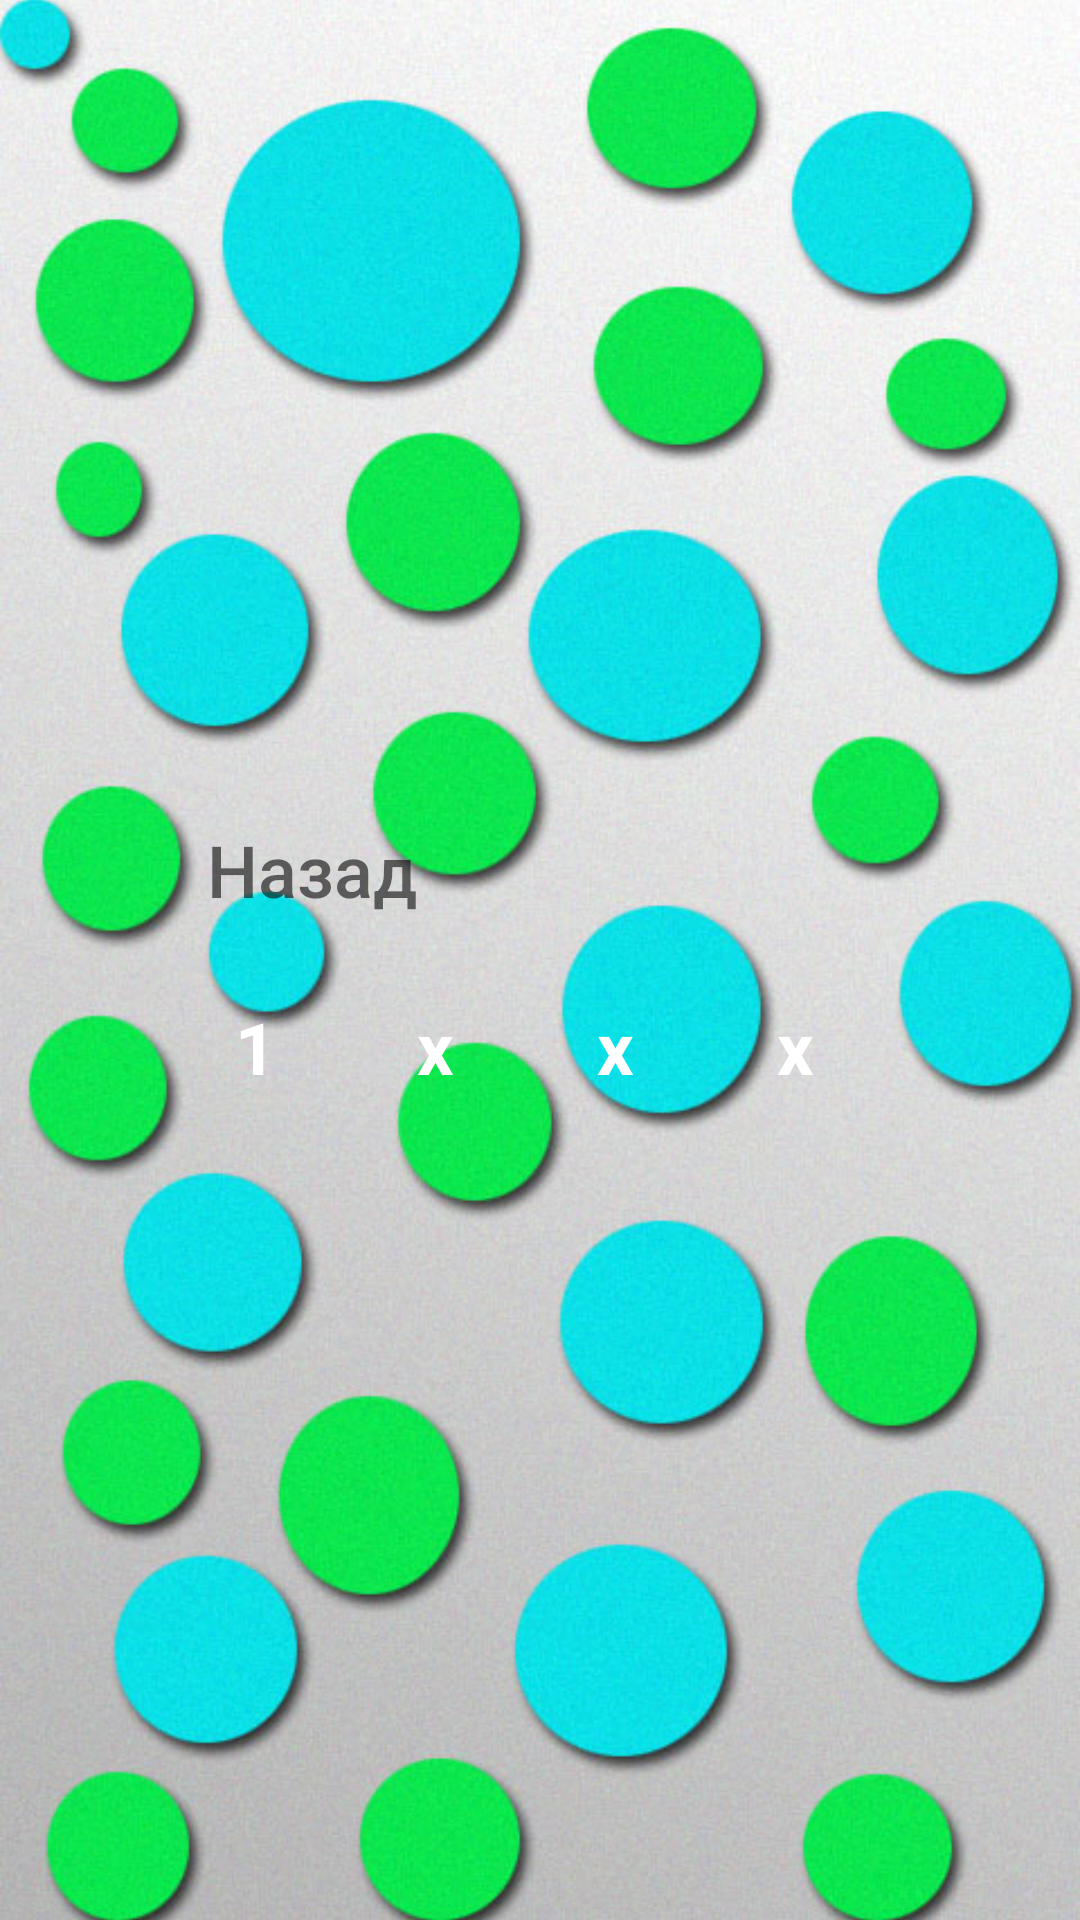

Reconstruct the res/layout file that produces this screen, plus the resources it refers to.
<!-- AndroidManifest.xml: application theme Theme.FunQuizes -->
<!-- res/layout/activity_menu_math.xml -->
<?xml version="1.0" encoding="utf-8"?>
<RelativeLayout xmlns:android="http://schemas.android.com/apk/res/android"
    xmlns:app="http://schemas.android.com/apk/res-auto"
    xmlns:tools="http://schemas.android.com/tools"
    android:layout_width="match_parent"
    android:layout_height="match_parent"
    tools:context=".MenuMath">

    <ImageView
        android:id="@+id/previewimg"
        android:layout_width="match_parent"
        android:layout_height="match_parent"
        android:scaleType="centerCrop"
        app:srcCompat="@drawable/main_background" />

    <LinearLayout
        android:id="@+id/container1"
        android:layout_width="match_parent"
        android:layout_height="match_parent"
        android:gravity="center"
        android:orientation="vertical">

    <LinearLayout
        android:id="@+id/container22"
        android:layout_width="wrap_content"
        android:layout_height="wrap_content"
        android:orientation="vertical"
        android:padding="10dp">

    <LinearLayout
        android:id="@+id/container3"
        android:layout_width="match_parent"
        android:layout_height="match_parent"
        android:orientation="horizontal">

        <Button
            android:id="@+id/button_back5"
            android:layout_width="wrap_content"
            android:layout_height="wrap_content"
            android:text="@string/back"
            android:background="@drawable/button_stroke_black95_press_white"
            android:textSize="24dp"
            android:paddingLeft="5dp"
            android:paddingRight="5dp"
            android:textColor="@color/black95"
            android:textAllCaps="false"/>
    </LinearLayout>

    <ScrollView
        android:layout_width="match_parent"
        android:layout_height="match_parent"
        android:layout_marginTop="10dp">

    <LinearLayout
        android:id="@+id/container4"
        android:layout_width="match_parent"
        android:layout_height="wrap_content"
        android:orientation="vertical">

    <LinearLayout
        android:id="@+id/line21"
        android:layout_width="match_parent"
        android:layout_height="match_parent"
        android:orientation="horizontal">

    <TextView
        android:id="@+id/textView11111"
        android:layout_width="50dp"
        android:layout_height="50dp"
        android:layout_marginRight="10dp"
        android:background="@drawable/button_gamelevels"
        android:gravity="center"
        android:text="1"
        android:textColor="@color/white"
        android:textSize="24sp"
        android:textStyle="bold" />

    <TextView
        android:id="@+id/textView29"
        android:layout_width="50dp"
        android:layout_height="50dp"
        android:layout_marginRight="10dp"
        android:background="@drawable/button_gamelevels"
        android:gravity="center"
        android:text="x"
        android:textColor="@color/white"
        android:textSize="24sp"
        android:textStyle="bold" />

    <TextView
        android:id="@+id/textView39"
        android:layout_width="50dp"
        android:layout_height="50dp"
        android:layout_marginRight="10dp"
        android:background="@drawable/button_gamelevels"
        android:gravity="center"
        android:text="x"
        android:textColor="@color/white"
        android:textSize="24sp"
        android:textStyle="bold" />

    <TextView
        android:id="@+id/textView4"
        android:layout_width="50dp"
        android:layout_height="50dp"
        android:layout_marginRight="10dp"
        android:background="@drawable/button_gamelevels"
        android:gravity="center"
        android:text="x"
        android:textColor="@color/white"
        android:textSize="24sp"
        android:textStyle="bold" />

    </LinearLayout>

    </LinearLayout>


    </ScrollView>
    </LinearLayout>

    </LinearLayout>


</RelativeLayout>
<!-- resources referenced by this layout -->
<resources>
  <color name="black95">#95000000</color>
  <color name="white">#FFFFFFFF</color>
  <!-- drawable main_background: jpg bitmap (drawable, 91439 bytes) -->
  <string name="back">Назад</string>
  <style name="Theme.FunQuizes" parent="Theme.MaterialComponents.DayNight.NoActionBar">
          
  
          <item name="colorOnPrimary">@color/white</item>
          
  
          <item name="colorOnSecondary">@color/black</item>
          
          <item name="android:statusBarColor" tools:targetApi="l">?attr/colorPrimaryVariant</item>
          
      </style>
  <color name="black">#FF000000</color>
</resources>
